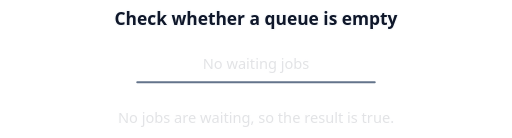
t = 0.00 s
t = 0.79 s: frame unchanged from t = 0.00 s, image omitted
t = 1.70 s: frame unchanged from t = 0.00 s, image omitted
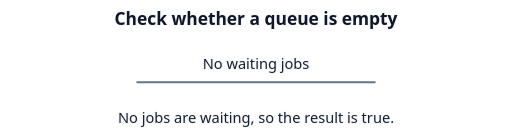
t = 2.41 s
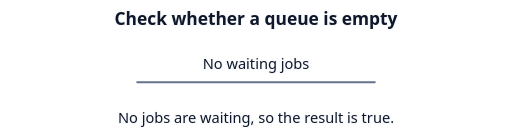
t = 3.24 s
t = 4.41 s: frame unchanged from t = 3.24 s, image omitted

The animated SVG that drew these frames (rendered in a browser with its animation timeline set to each time). Animation: 2 CSS @keyframes rules; one cycle of 5.00 s, repeats indefinitely.

<svg xmlns="http://www.w3.org/2000/svg" width="560" height="151" viewBox="0 0 560 151" role="img" aria-labelledby="title desc">
  <title id="title">Check whether a queue is empty</title>
  <desc id="desc">No jobs are waiting, so the result is true.</desc>
  <defs><marker id="arrow" markerWidth="7" markerHeight="7" refX="6" refY="3.5" orient="auto"><path d="M0 0 L7 3.5 L0 7Z" fill="#16835e"/></marker></defs>
  <style>
    text { font: 16px system-ui, sans-serif; text-anchor: middle; fill: #0f172a; }
    .label { paint-order: stroke; stroke: #f8fafc; stroke-width: 3px; stroke-linejoin: round; }
    .heading { font-weight: 700; font-size: 19px; }
    .tile { fill: #dbeafe; stroke: #4169a9; stroke-width: 2px; }
    .mark { fill: #a7f3d0; stroke: #16835e; }
    .edge, .route { fill: none; stroke: #64748b; stroke-width: 2px; stroke-linecap: round; }
    .route { stroke: #16835e; stroke-width: 3px; }
    .mark { animation: mark 5s var(--delay) infinite backwards; }
    .trace { animation: reveal 5s var(--delay) infinite backwards; }
    .answer, .result { animation: reveal 5s infinite; }
    @keyframes mark { 0%, 12% { fill: #dbeafe; stroke: #4169a9; } 27%, 100% { fill: #a7f3d0; stroke: #16835e; } }
    @keyframes reveal { 0%, 34% { opacity: .12; } 53%, 100% { opacity: 1; } }
    @media (prefers-reduced-motion: reduce) { * { animation: none !important; } }
    @media (prefers-color-scheme: dark) {
      .label, .result { fill: #f8fafc; stroke: #111827; }
      .edge { stroke: #b8c7db; }
      .route { stroke: #4ade80; }
      #arrow path { fill: #4ade80; }
    }
    .result { paint-order: stroke; stroke: #f8fafc; stroke-width: 3px; }
  </style>
  <text class="label heading" x="280" y="27">Check whether a queue is empty</text>
  <text class="result" x="280" y="75">No waiting jobs</text>
  <path class="edge" d="M150 90 H410"/>
  <text class="label answer" x="280" y="135">No jobs are waiting, so the result is true.</text>
</svg>
